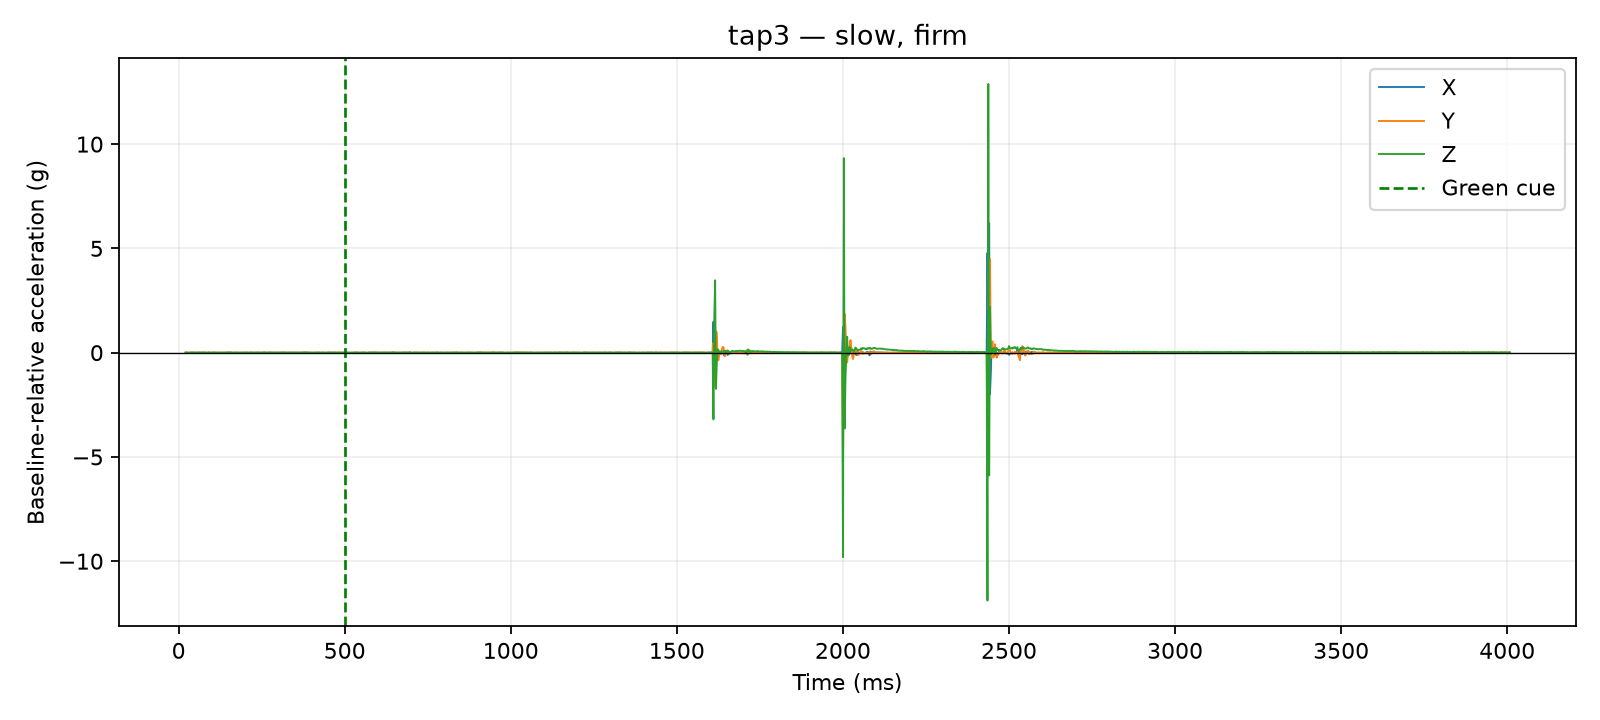

Source data for this figure (header and first rows):
time_us, x_g, y_g, z_g, time_ms, cue_time_us, x_delta_g, y_delta_g, z_delta_g, dynamic_magnitude_g, label, requested_pace, requested_force, session_id, operator_accepted
20947, 0.0117, 0.0312, 0.9126, 20.95, 500000, -0.0078, 0.0078, 0.0, 0.01103, tap3, slow, firm, 20260810_140234, True
21390, 0.0117, 0.0312, 0.9126, 21.39, 500000, -0.0078, 0.0078, 0.0, 0.01103, tap3, slow, firm, 20260810_140234, True
21808, 0.0117, 0.0312, 0.9126, 21.81, 500000, -0.0078, 0.0078, 0.0, 0.01103, tap3, slow, firm, 20260810_140234, True
22208, 0.0117, 0.0312, 0.9126, 22.21, 500000, -0.0078, 0.0078, 0.0, 0.01103, tap3, slow, firm, 20260810_140234, True
22620, 0.0195, 0.0273, 0.9126, 22.62, 500000, 0.0, 0.0039, 0.0, 0.0039, tap3, slow, firm, 20260810_140234, True
23021, 0.0195, 0.0273, 0.9126, 23.02, 500000, 0.0, 0.0039, 0.0, 0.0039, tap3, slow, firm, 20260810_140234, True
23420, 0.0195, 0.0273, 0.9126, 23.42, 500000, 0.0, 0.0039, 0.0, 0.0039, tap3, slow, firm, 20260810_140234, True
23829, 0.0195, 0.0273, 0.9126, 23.83, 500000, 0.0, 0.0039, 0.0, 0.0039, tap3, slow, firm, 20260810_140234, True
24228, 0.0195, 0.0273, 0.9126, 24.23, 500000, 0.0, 0.0039, 0.0, 0.0039, tap3, slow, firm, 20260810_140234, True
24642, 0.0195, 0.0273, 0.9126, 24.64, 500000, 0.0, 0.0039, 0.0, 0.0039, tap3, slow, firm, 20260810_140234, True
25040, 0.0234, 0.0195, 0.9048, 25.04, 500000, 0.0039, -0.0039, -0.0078, 0.009553, tap3, slow, firm, 20260810_140234, True
27508, 0.0117, 0.0273, 0.9048, 27.51, 500000, -0.0078, 0.0039, -0.0078, 0.0117, tap3, slow, firm, 20260810_140234, True
30028, 0.0117, 0.0273, 0.9048, 30.03, 500000, -0.0078, 0.0039, -0.0078, 0.0117, tap3, slow, firm, 20260810_140234, True
32502, 0.0195, 0.0156, 0.9048, 32.5, 500000, 0.0, -0.0078, -0.0078, 0.01103, tap3, slow, firm, 20260810_140234, True
35007, 0.0195, 0.0273, 0.9087, 35.01, 500000, 0.0, 0.0039, -0.0039, 0.005515, tap3, slow, firm, 20260810_140234, True
37505, 0.0195, 0.0234, 0.9165, 37.51, 500000, 0.0, 0.0, 0.0039, 0.0039, tap3, slow, firm, 20260810_140234, True
40002, 0.0117, 0.0273, 0.9165, 40, 500000, -0.0078, 0.0039, 0.0039, 0.009553, tap3, slow, firm, 20260810_140234, True
42515, 0.0078, 0.0234, 0.9243, 42.52, 500000, -0.0117, 0.0, 0.0117, 0.01655, tap3, slow, firm, 20260810_140234, True
45019, 0.0117, 0.0234, 0.9048, 45.02, 500000, -0.0078, 0.0, -0.0078, 0.01103, tap3, slow, firm, 20260810_140234, True
47519, 0.0117, 0.0195, 0.9243, 47.52, 500000, -0.0078, -0.0039, 0.0117, 0.01459, tap3, slow, firm, 20260810_140234, True
50027, 0.0117, 0.0273, 0.9126, 50.03, 500000, -0.0078, 0.0039, 0.0, 0.008721, tap3, slow, firm, 20260810_140234, True
52509, 0.0117, 0.0312, 0.9048, 52.51, 500000, -0.0078, 0.0078, -0.0078, 0.01351, tap3, slow, firm, 20260810_140234, True
55020, 0.0156, 0.0312, 0.9087, 55.02, 500000, -0.0039, 0.0078, -0.0039, 0.009553, tap3, slow, firm, 20260810_140234, True
57522, 0.0195, 0.0195, 0.9126, 57.52, 500000, 0.0, -0.0039, 0.0, 0.0039, tap3, slow, firm, 20260810_140234, True
60017, 0.0195, 0.0195, 0.9165, 60.02, 500000, 0.0, -0.0039, 0.0039, 0.005515, tap3, slow, firm, 20260810_140234, True
62525, 0.0273, 0.0273, 0.9087, 62.52, 500000, 0.0078, 0.0039, -0.0039, 0.009553, tap3, slow, firm, 20260810_140234, True
65013, 0.0234, 0.0195, 0.9087, 65.01, 500000, 0.0039, -0.0039, -0.0039, 0.006755, tap3, slow, firm, 20260810_140234, True
67523, 0.0156, 0.0195, 0.9048, 67.52, 500000, -0.0039, -0.0039, -0.0078, 0.009553, tap3, slow, firm, 20260810_140234, True
70019, 0.0195, 0.0195, 0.9126, 70.02, 500000, 0.0, -0.0039, 0.0, 0.0039, tap3, slow, firm, 20260810_140234, True
72502, 0.0273, 0.0195, 0.9087, 72.5, 500000, 0.0078, -0.0039, -0.0039, 0.009553, tap3, slow, firm, 20260810_140234, True
75005, 0.0195, 0.0234, 0.9087, 75, 500000, 0.0, 0.0, -0.0039, 0.0039, tap3, slow, firm, 20260810_140234, True
77504, 0.0273, 0.0195, 0.9126, 77.5, 500000, 0.0078, -0.0039, 0.0, 0.008721, tap3, slow, firm, 20260810_140234, True
80000, 0.0117, 0.0273, 0.9204, 80.0, 500000, -0.0078, 0.0039, 0.0078, 0.0117, tap3, slow, firm, 20260810_140234, True
82507, 0.0195, 0.0195, 0.9087, 82.51, 500000, 0.0, -0.0039, -0.0039, 0.005515, tap3, slow, firm, 20260810_140234, True
85011, 0.0156, 0.0234, 0.897, 85.01, 500000, -0.0039, 0.0, -0.0156, 0.01608, tap3, slow, firm, 20260810_140234, True
87508, 0.0117, 0.0273, 0.9126, 87.51, 500000, -0.0078, 0.0039, 0.0, 0.008721, tap3, slow, firm, 20260810_140234, True
90000, 0.0234, 0.0273, 0.9087, 90.0, 500000, 0.0039, 0.0039, -0.0039, 0.006755, tap3, slow, firm, 20260810_140234, True
92512, 0.0273, 0.0234, 0.9204, 92.51, 500000, 0.0078, 0.0, 0.0078, 0.01103, tap3, slow, firm, 20260810_140234, True
95017, 0.0117, 0.0195, 0.9126, 95.02, 500000, -0.0078, -0.0039, 0.0, 0.008721, tap3, slow, firm, 20260810_140234, True
97504, 0.0039, 0.0273, 0.9048, 97.5, 500000, -0.0156, 0.0039, -0.0078, 0.01787, tap3, slow, firm, 20260810_140234, True
100009, 0.0195, 0.0234, 0.9126, 100, 500000, 0.0, 0.0, 0.0, 0.0, tap3, slow, firm, 20260810_140234, True
102520, 0.0195, 0.0234, 0.9126, 102.5, 500000, 0.0, 0.0, 0.0, 0.0, tap3, slow, firm, 20260810_140234, True
105003, 0.0156, 0.0273, 0.9126, 105, 500000, -0.0039, 0.0039, 0.0, 0.005515, tap3, slow, firm, 20260810_140234, True
107505, 0.0156, 0.0234, 0.9165, 107.5, 500000, -0.0039, 0.0, 0.0039, 0.005515, tap3, slow, firm, 20260810_140234, True
110003, 0.0234, 0.0273, 0.9048, 110, 500000, 0.0039, 0.0039, -0.0078, 0.009553, tap3, slow, firm, 20260810_140234, True
112517, 0.0195, 0.0234, 0.9126, 112.5, 500000, 0.0, 0.0, 0.0, 0.0, tap3, slow, firm, 20260810_140234, True
115020, 0.0195, 0.0234, 0.9048, 115, 500000, 0.0, 0.0, -0.0078, 0.0078, tap3, slow, firm, 20260810_140234, True
117517, 0.0195, 0.0195, 0.9009, 117.5, 500000, 0.0, -0.0039, -0.0117, 0.01233, tap3, slow, firm, 20260810_140234, True
120006, 0.0195, 0.0195, 0.9087, 120, 500000, 0.0, -0.0039, -0.0039, 0.005515, tap3, slow, firm, 20260810_140234, True
122514, 0.0117, 0.0234, 0.9126, 122.5, 500000, -0.0078, 0.0, 0.0, 0.0078, tap3, slow, firm, 20260810_140234, True
125018, 0.0117, 0.0273, 0.9087, 125, 500000, -0.0078, 0.0039, -0.0039, 0.009553, tap3, slow, firm, 20260810_140234, True
127517, 0.0195, 0.0156, 0.9087, 127.5, 500000, 0.0, -0.0078, -0.0039, 0.008721, tap3, slow, firm, 20260810_140234, True
130005, 0.0156, 0.0234, 0.9126, 130, 500000, -0.0039, 0.0, 0.0, 0.0039, tap3, slow, firm, 20260810_140234, True
132521, 0.0117, 0.0234, 0.9087, 132.5, 500000, -0.0078, 0.0, -0.0039, 0.008721, tap3, slow, firm, 20260810_140234, True
135003, 0.0117, 0.0234, 0.9087, 135, 500000, -0.0078, 0.0, -0.0039, 0.008721, tap3, slow, firm, 20260810_140234, True
137501, 0.0156, 0.0273, 0.9126, 137.5, 500000, -0.0039, 0.0039, 0.0, 0.005515, tap3, slow, firm, 20260810_140234, True
140017, 0.0078, 0.0351, 0.9048, 140, 500000, -0.0117, 0.0117, -0.0078, 0.01829, tap3, slow, firm, 20260810_140234, True
142502, 0.0195, 0.0234, 0.9126, 142.5, 500000, 0.0, 0.0, 0.0, 0.0, tap3, slow, firm, 20260810_140234, True
145025, 0.0195, 0.0195, 0.9204, 145, 500000, 0.0, -0.0039, 0.0078, 0.008721, tap3, slow, firm, 20260810_140234, True
147523, 0.0234, 0.0234, 0.9243, 147.5, 500000, 0.0039, 0.0, 0.0117, 0.01233, tap3, slow, firm, 20260810_140234, True
... 1,540 more rows
